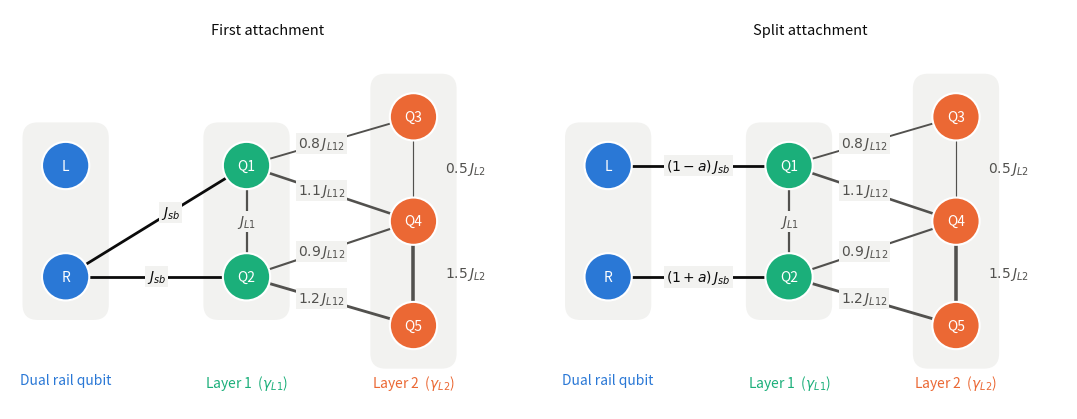

Write the Python code that produced this figure.
# Schematic of the structured bath of the dual rail qubit.
# Draws the coupling graph of dual_rail_structured_bath.py: sites 0 and 1 are the
# rails L and R, sites 2 and 3 are layer 1, sites 4 to 6 are layer 2.
#   H_SRC   first attachment : rail R to Q1 and to Q2, both J_sb
#           split attachment : rail L to Q1 at (1 - a) J_sb, rail R to Q2 at (1 + a) J_sb
#   H_L1    Q1 to Q2                                   J_L1
#   H_INTER Q1 to Q3, Q1 to Q4, Q2 to Q4, Q2 to Q5     0.8, 1.1, 0.9, 1.2 times J_L12
#   H_L2    Q3 to Q4, Q4 to Q5                         0.5, 1.5 times J_L2
#   thermal emission and absorption at gamma_L1 on layer 1 and gamma_L2 on layer 2
# Draws only; computes nothing. Writes figure_bath_schematic.png.
#
# AI (LLM) assistance (Claude, Anthropic) was used in preparing this code. The
# framework, calculations and analysis are those of R. Sakidja, who takes full
# responsibility for the scientific content.
# ======================================================================
import matplotlib
matplotlib.use("Agg")
import matplotlib.pyplot as plt
from matplotlib.patches import FancyBboxPatch

INK, MUTED, SURFACE, PANEL = "#0b0b0b", "#52514e", "white", "#f2f2f0"
RAIL, LAY1, LAY2 = "#2a78d6", "#1baf7a", "#eb6834"
plt.rcParams.update({"font.size": 10, "text.color": INK, "figure.facecolor": SURFACE,
                     "axes.facecolor": SURFACE, "savefig.facecolor": SURFACE})

POS = {"L": (0.0, 3.0), "R": (0.0, 1.4),
       "Q1": (2.6, 3.0), "Q2": (2.6, 1.4),
       "Q3": (5.0, 3.7), "Q4": (5.0, 2.2), "Q5": (5.0, 0.7)}
FACE = {"L": RAIL, "R": RAIL, "Q1": LAY1, "Q2": LAY1, "Q3": LAY2, "Q4": LAY2, "Q5": LAY2}
GROUPS = ((("L", "R"), RAIL, "Dual rail qubit"),
          (("Q1", "Q2"), LAY1, "Layer 1  ($\\gamma_{L1}$)"),
          (("Q3", "Q4", "Q5"), LAY2, "Layer 2  ($\\gamma_{L2}$)"))
R = 0.34
LABEL_Y = 0.02          # one line for the three group labels


def group_box(ax, names, color, label):
    xs = [POS[n][0] for n in names]
    ys = [POS[n][1] for n in names]
    x0, x1 = min(xs) - R - 0.26, max(xs) + R + 0.26
    y0, y1 = min(ys) - R - 0.26, max(ys) + R + 0.26
    ax.add_patch(FancyBboxPatch((x0, y0), x1 - x0, y1 - y0, boxstyle="round,pad=0.02,rounding_size=0.22",
                                facecolor=PANEL, edgecolor="none", zorder=0))
    ax.text((x0 + x1) / 2, LABEL_Y, label, color=color, ha="center", va="top", fontsize=10)


def node(ax, name):
    x, y = POS[name]
    ax.add_patch(plt.Circle((x, y), R, facecolor=FACE[name], edgecolor=SURFACE, lw=1.5, zorder=3))
    ax.text(x, y, name, ha="center", va="center", color="white", fontsize=10, zorder=4)


def bond(ax, a, b, color=MUTED, lw=1.6, label=None, at=0.5):
    (x0, y0), (x1, y1) = POS[a], POS[b]
    ax.plot([x0, x1], [y0, y1], "-", color=color, lw=lw, zorder=2, solid_capstyle="round")
    if label:
        ax.text(x0 + at * (x1 - x0), y0 + at * (y1 - y0), label, color=color, fontsize=10,
                ha="center", va="center", zorder=5,
                bbox=dict(facecolor=PANEL, edgecolor="none", pad=1.4))


L12 = (("Q1", "Q3", 0.8), ("Q1", "Q4", 1.1), ("Q2", "Q4", 0.9), ("Q2", "Q5", 1.2))   # relative strengths of the links into layer 2
L2 = (("Q3", "Q4", 0.5), ("Q4", "Q5", 1.5))                                         # relative strengths of the bonds of layer 2


def panel(ax, split, title):
    for names, color, label in GROUPS:
        group_box(ax, names, color, label)
    for a, b, c in L12:                       # the width of a line follows its relative strength
        bond(ax, a, b, lw=1.7 * c, label="$%g\\,J_{L12}$" % c, at=0.45)
    for a, b, c in L2:
        bond(ax, a, b, lw=1.7 * c)
        (x0, y0), (x1, y1) = POS[a], POS[b]
        ax.text(x0 + R + 0.12, (y0 + y1) / 2, "$%g\\,J_{L2}$" % c, color=MUTED, fontsize=10, ha="left", va="center")
    bond(ax, "Q1", "Q2", label="$J_{L1}$")
    if split:
        bond(ax, "L", "Q1", color=INK, lw=2.0, label="$(1-a)\\,J_{sb}$")
        bond(ax, "R", "Q2", color=INK, lw=2.0, label="$(1+a)\\,J_{sb}$")
    else:
        bond(ax, "R", "Q1", color=INK, lw=2.0, label="$J_{sb}$", at=0.58)
        bond(ax, "R", "Q2", color=INK, lw=2.0, label="$J_{sb}$")
    for name in POS:
        node(ax, name)
    ax.text(2.9, 4.95, title, ha="center", va="center", fontsize=10.5)
    ax.set_xlim(-0.80, 6.60)
    ax.set_ylim(-0.50, 5.25)
    ax.set_aspect("equal")
    ax.axis("off")


fig, axes = plt.subplots(1, 2, figsize=(11, 4.3))
panel(axes[0], False, "First attachment")
panel(axes[1], True, "Split attachment")
fig.tight_layout()
fig.savefig("figure_bath_schematic.png", dpi=200)
print("wrote figure_bath_schematic.png")
